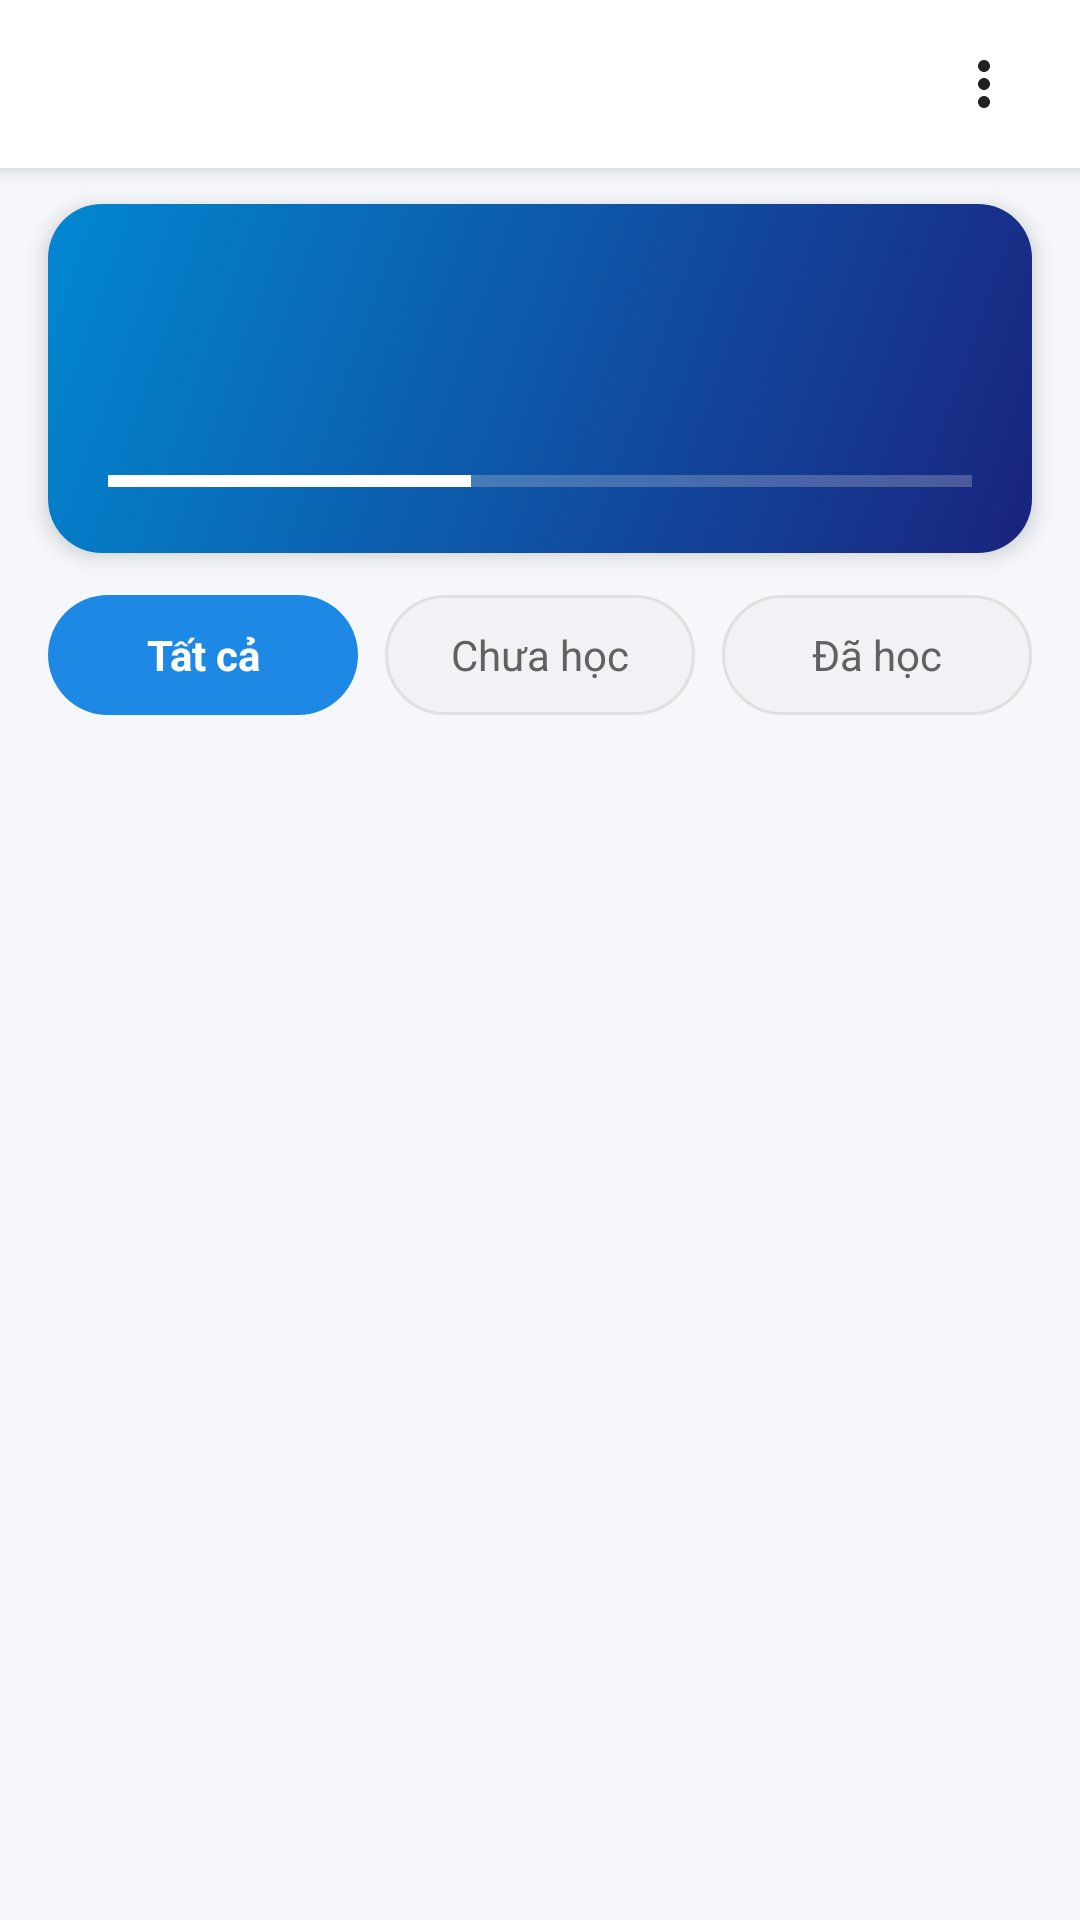

Here is an Android app screen rendered from its layout file. Give the layout XML and the strings, colors and styles it references.
<!-- AndroidManifest.xml: application theme Theme.ProjectHocTiengAnh -->
<!-- res/layout/activity_main_tu_vung.xml -->
<?xml version="1.0" encoding="utf-8"?>
<androidx.coordinatorlayout.widget.CoordinatorLayout xmlns:android="http://schemas.android.com/apk/res/android"
    xmlns:app="http://schemas.android.com/apk/res-auto"
    xmlns:tools="http://schemas.android.com/tools"
    android:id="@+id/main"
    android:layout_width="match_parent"
    android:layout_height="match_parent"
    android:background="@color/bg_light"
    tools:context=".Main_TuVung">

    <LinearLayout
        android:layout_width="match_parent"
        android:layout_height="match_parent"
        android:orientation="vertical">

        
        <LinearLayout
            android:id="@+id/topBar"
            android:layout_width="match_parent"
            android:layout_height="56dp"
            android:background="@color/card_bg"
            android:elevation="4dp"
            android:gravity="center_vertical"
            android:orientation="horizontal"
            android:paddingHorizontal="8dp">

            <ImageButton
                android:id="@+id/btnBack"
                android:layout_width="48dp"
                android:layout_height="48dp"
                android:background="?android:attr/selectableItemBackgroundBorderless"
                android:contentDescription="Quay lại"
                android:src="@drawable/ic_arrow_back" />

            <TextView
                android:id="@+id/tvHeaderTitle"
                android:layout_width="0dp"
                android:layout_height="wrap_content"
                android:layout_marginStart="8dp"
                android:layout_weight="1"
                android:ellipsize="end"
                android:maxLines="1"
                android:textColor="@color/text_primary"
                android:textSize="20sp"
                android:textStyle="bold"
                tools:text="Du lịch" />

            <ImageButton
                android:id="@+id/btnMoreOptions"
                android:layout_width="48dp"
                android:layout_height="48dp"
                android:background="?android:attr/selectableItemBackgroundBorderless"
                android:contentDescription="Tùy chọn khác"
                android:src="@drawable/ic_more_vert" />
        </LinearLayout>

        
        <com.google.android.material.card.MaterialCardView
            android:id="@+id/cardTopicBanner"
            android:layout_width="match_parent"
            android:layout_height="wrap_content"
            android:layout_marginHorizontal="16dp"
            android:layout_marginTop="12dp"
            app:cardCornerRadius="18dp"
            app:cardElevation="4dp"
            app:strokeWidth="0dp">

            <RelativeLayout
                android:layout_width="match_parent"
                android:layout_height="wrap_content"
                android:background="@drawable/bg_banner_gradient"
                android:padding="20dp">

                <LinearLayout
                    android:id="@+id/bannerContent"
                    android:layout_width="match_parent"
                    android:layout_height="wrap_content"
                    android:gravity="center_vertical"
                    android:orientation="horizontal">

                    
                    <FrameLayout
                        android:layout_width="56dp"
                        android:layout_height="56dp"
                        android:background="@drawable/bg_pill_unselected"
                        android:backgroundTint="#33FFFFFF"
                        android:padding="10dp"
                        android:visibility="gone">

                        <ImageView
                            android:id="@+id/imgBannerTopicIcon"
                            android:layout_width="32dp"
                            android:layout_height="32dp"
                            android:layout_gravity="center"
                            android:contentDescription="@null"
                            android:src="@drawable/ic_flight"
                            app:tint="@color/white" />
                    </FrameLayout>

                    <LinearLayout
                        android:layout_width="match_parent"
                        android:layout_height="wrap_content"
                        android:layout_marginStart="0dp"
                        android:orientation="vertical">

                        <TextView
                            android:id="@+id/tvBannerTopicName"
                            android:layout_width="wrap_content"
                            android:layout_height="wrap_content"
                            android:textColor="@color/white"
                            android:textSize="22sp"
                            android:textStyle="bold"
                            tools:text="Du lịch" />

                        <TextView
                            android:id="@+id/tvBannerSubStats"
                            android:layout_width="wrap_content"
                            android:layout_height="wrap_content"
                            android:layout_marginTop="4dp"
                            android:textColor="#E0E0E0"
                            android:textSize="14sp"
                            tools:text="12 từ • 5 đã thuộc" />

                    </LinearLayout>

                </LinearLayout>

                
                <ProgressBar
                    android:id="@+id/bannerProgressBar"
                    style="@style/Widget.AppCompat.ProgressBar.Horizontal"
                    android:layout_width="match_parent"
                    android:layout_height="8dp"
                    android:layout_below="@id/bannerContent"
                    android:layout_marginTop="16dp"
                    android:max="100"
                    android:progress="42"
                    android:progressTint="@color/white"
                    android:progressBackgroundTint="@color/border_color" />

            </RelativeLayout>

        </com.google.android.material.card.MaterialCardView>

        
        <LinearLayout
            android:id="@+id/layoutFilterTabs"
            android:layout_width="match_parent"
            android:layout_height="wrap_content"
            android:layout_marginHorizontal="16dp"
            android:layout_marginTop="14dp"
            android:orientation="horizontal">

            <TextView
                android:id="@+id/btnFilterAll"
                android:layout_width="0dp"
                android:layout_height="40dp"
                android:layout_marginEnd="6dp"
                android:layout_weight="1"
                android:background="@drawable/bg_pill_selected"
                android:clickable="true"
                android:focusable="true"
                android:gravity="center"
                android:text="Tất cả"
                android:textColor="@color/pill_selected_text"
                android:textSize="14sp"
                android:textStyle="bold" />

            <TextView
                android:id="@+id/btnFilterUnlearned"
                android:layout_width="0dp"
                android:layout_height="40dp"
                android:layout_marginHorizontal="3dp"
                android:layout_weight="1"
                android:background="@drawable/bg_pill_unselected"
                android:clickable="true"
                android:focusable="true"
                android:gravity="center"
                android:text="Chưa học"
                android:textColor="@color/pill_unselected_text"
                android:textSize="14sp" />

            <TextView
                android:id="@+id/btnFilterLearned"
                android:layout_width="0dp"
                android:layout_height="40dp"
                android:layout_marginStart="6dp"
                android:layout_weight="1"
                android:background="@drawable/bg_pill_unselected"
                android:clickable="true"
                android:focusable="true"
                android:gravity="center"
                android:text="Đã học"
                android:textColor="@color/pill_unselected_text"
                android:textSize="14sp" />

        </LinearLayout>

        
        <ListView
            android:id="@+id/lvVocabulary"
            android:layout_width="match_parent"
            android:layout_height="0dp"
            android:layout_weight="1"
            android:layout_marginTop="10dp"
            android:clipToPadding="false"
            android:divider="@null"
            android:dividerHeight="0dp"
            android:paddingBottom="12dp"
            tools:listitem="@layout/item_tu_vung" />

        
        <LinearLayout
            android:id="@+id/layoutEmptyState"
            android:layout_width="match_parent"
            android:layout_height="0dp"
            android:layout_weight="1"
            android:gravity="center"
            android:orientation="vertical"
            android:visibility="gone"
            tools:visibility="visible">

            <ImageView
                android:layout_width="64dp"
                android:layout_height="64dp"
                android:contentDescription="@null"
                android:src="@drawable/ic_word_default"
                app:tint="@color/text_hint" />

            <TextView
                android:id="@+id/tvEmptyMessage"
                android:layout_width="wrap_content"
                android:layout_height="wrap_content"
                android:layout_marginTop="12dp"
                android:text="Chưa có từ vựng nào trong danh sách"
                android:textColor="@color/text_secondary"
                android:textSize="15sp" />
        </LinearLayout>

    </LinearLayout>

    
    <com.google.android.material.floatingactionbutton.FloatingActionButton
        android:id="@+id/fabAddWord"
        android:layout_width="wrap_content"
        android:layout_height="wrap_content"
        android:layout_gravity="bottom|end"
        android:layout_margin="20dp"
        android:contentDescription="Thêm từ vựng"
        android:src="@drawable/ic_add"
        android:visibility="gone"
        app:backgroundTint="@color/primary"
        app:tint="@color/white" />

</androidx.coordinatorlayout.widget.CoordinatorLayout>
<!-- res/layout/item_tu_vung.xml (included above) -->
<?xml version="1.0" encoding="utf-8"?>
<com.google.android.material.card.MaterialCardView xmlns:android="http://schemas.android.com/apk/res/android"
    xmlns:app="http://schemas.android.com/apk/res-auto"
    xmlns:tools="http://schemas.android.com/tools"
    android:id="@+id/cardVocabulary"
    android:layout_width="match_parent"
    android:layout_height="wrap_content"
    android:layout_marginHorizontal="12dp"
    android:layout_marginVertical="6dp"
    android:descendantFocusability="blocksDescendants"
    app:cardBackgroundColor="@color/card_bg"
    app:cardCornerRadius="14dp"
    app:cardElevation="2dp"
    app:strokeColor="#E0E0E0"
    app:strokeWidth="1dp">

    <androidx.constraintlayout.widget.ConstraintLayout
        android:layout_width="match_parent"
        android:layout_height="wrap_content"
        android:padding="12dp">

        
        <FrameLayout
            android:id="@+id/layoutIconBox"
            android:layout_width="48dp"
            android:layout_height="48dp"
            android:background="@drawable/bg_icon_container"
            android:visibility="gone"
            app:layout_constraintBottom_toBottomOf="parent"
            app:layout_constraintStart_toStartOf="parent"
            app:layout_constraintTop_toTopOf="parent">

            <ImageView
                android:id="@+id/imgLeadingIcon"
                android:layout_width="28dp"
                android:layout_height="28dp"
                android:layout_gravity="center"
                android:contentDescription="@null"
                android:src="@drawable/ic_word_default" />
        </FrameLayout>

        
        <LinearLayout
            android:id="@+id/layoutWordDetails"
            android:layout_width="0dp"
            android:layout_height="wrap_content"
            android:layout_marginStart="0dp"
            android:layout_marginEnd="8dp"
            android:orientation="vertical"
            app:layout_constraintBottom_toBottomOf="parent"
            app:layout_constraintEnd_toStartOf="@+id/btnStatusToggle"
            app:layout_constraintStart_toStartOf="parent"
            app:layout_constraintTop_toTopOf="parent">

            
            <LinearLayout
                android:layout_width="match_parent"
                android:layout_height="wrap_content"
                android:gravity="center_vertical"
                android:orientation="horizontal">

                <TextView
                    android:id="@+id/tvEnglishWord"
                    android:layout_width="wrap_content"
                    android:layout_height="wrap_content"
                    android:textColor="@color/text_primary"
                    android:textSize="17sp"
                    android:textStyle="bold"
                    tools:text="airport" />

                <TextView
                    android:id="@+id/tvPhonetic"
                    android:layout_width="wrap_content"
                    android:layout_height="wrap_content"
                    android:layout_marginStart="8dp"
                    android:textColor="@color/text_secondary"
                    android:textSize="14sp"
                    android:textStyle="italic"
                    tools:text="/ˈeə.pɔːt/" />
            </LinearLayout>

            
            <TextView
                android:id="@+id/tvVietnameseMeaning"
                android:layout_width="match_parent"
                android:layout_height="wrap_content"
                android:layout_marginTop="3dp"
                android:ellipsize="end"
                android:maxLines="2"
                android:textColor="#424242"
                android:textSize="14sp"
                tools:text="sân bay" />
        </LinearLayout>

        
        <ImageButton
            android:id="@+id/btnStatusToggle"
            android:layout_width="36dp"
            android:layout_height="36dp"
            android:background="?android:attr/selectableItemBackgroundBorderless"
            android:contentDescription="Status Toggle"
            android:focusable="false"
            android:src="@drawable/ic_check_circle_green"
            app:layout_constraintBottom_toBottomOf="parent"
            app:layout_constraintEnd_toStartOf="@+id/imgArrowRight"
            app:layout_constraintTop_toTopOf="parent" />

        
        <ImageView
            android:id="@+id/imgArrowRight"
            android:layout_width="24dp"
            android:layout_height="24dp"
            android:contentDescription="Detail"
            android:src="@drawable/ic_chevron_right"
            app:layout_constraintBottom_toBottomOf="parent"
            app:layout_constraintEnd_toEndOf="parent"
            app:layout_constraintTop_toTopOf="parent" />

    </androidx.constraintlayout.widget.ConstraintLayout>

</com.google.android.material.card.MaterialCardView>
<!-- resources referenced by this layout -->
<resources>
  <color name="bg_light">#F5F7FA</color>
  <color name="border_color">#E0E0E0</color>
  <color name="card_bg">#FFFFFF</color>
  <color name="pill_selected_text">#FFFFFF</color>
  <color name="pill_unselected_text">#616161</color>
  <color name="primary">#1E88E5</color>
  <color name="text_hint">#9E9E9E</color>
  <color name="text_primary">#212121</color>
  <color name="text_secondary">#757575</color>
  <color name="white">#FFFFFFFF</color>
  <!-- drawable bg_banner_gradient (drawable) -->
  <?xml version="1.0" encoding="utf-8"?>
  <shape xmlns:android="http://schemas.android.com/apk/res/android"
      android:shape="rectangle">
      <gradient
          android:angle="135"
          android:startColor="@color/banner_blue_start"
          android:endColor="@color/banner_blue_end"
          android:type="linear" />
      <corners android:radius="16dp" />
  </shape>
  <!-- drawable bg_pill_selected (drawable) -->
  <?xml version="1.0" encoding="utf-8"?>
  <shape xmlns:android="http://schemas.android.com/apk/res/android"
      android:shape="rectangle">
      <solid android:color="@color/pill_selected_bg" />
      <corners android:radius="20dp" />
  </shape>
  <!-- drawable bg_pill_unselected (drawable) -->
  <?xml version="1.0" encoding="utf-8"?>
  <shape xmlns:android="http://schemas.android.com/apk/res/android"
      android:shape="rectangle">
      <solid android:color="@color/pill_unselected_bg" />
      <corners android:radius="20dp" />
      <stroke
          android:width="1dp"
          android:color="#E0E0E0" />
  </shape>
  <!-- drawable ic_add (drawable) -->
  <vector xmlns:android="http://schemas.android.com/apk/res/android"
      android:width="24dp"
      android:height="24dp"
      android:viewportWidth="24"
      android:viewportHeight="24">
    <path
        android:fillColor="#FF212121"
        android:pathData="M19,13h-6v6h-2v-6H5v-2h6V5h2v6h6v2z"/>
  </vector>
  <!-- drawable ic_check_circle_green (drawable) -->
  <vector xmlns:android="http://schemas.android.com/apk/res/android"
      android:width="28dp"
      android:height="28dp"
      android:viewportWidth="24"
      android:viewportHeight="24">
    <path
        android:fillColor="#4CAF50"
        android:pathData="M12,2C6.48,2 2,6.48 2,12s4.48,10 10,10 10,-4.48 10,-10S17.52,2 12,2zM10,17l-5,-5 1.41,-1.41L10,14.17l7.59,-7.59L19,8l-9,9z"/>
  </vector>
  <!-- drawable ic_chevron_right (drawable) -->
  <vector xmlns:android="http://schemas.android.com/apk/res/android"
      android:width="24dp"
      android:height="24dp"
      android:viewportWidth="24"
      android:viewportHeight="24">
    <path
        android:fillColor="#9E9E9E"
        android:pathData="M10,6L8.59,7.41 13.17,12l-4.58,4.59L10,18l6,-6z"/>
  </vector>
  <!-- drawable ic_flight (drawable) -->
  <vector xmlns:android="http://schemas.android.com/apk/res/android"
      android:width="24dp"
      android:height="24dp"
      android:viewportWidth="24"
      android:viewportHeight="24">
    <path
        android:fillColor="#FFFFFF"
        android:pathData="M21,16v-2l-8,-5V3.5c0,-0.83 -0.67,-1.5 -1.5,-1.5S10,2.67 10,3.5V9l-8,5v2l8,-2.5V19l-2,1.5V22l3.5,-1 3.5,1v-1.5L13,19v-5.5l8,2.5z"/>
  </vector>
  <!-- drawable ic_word_default (drawable) -->
  <vector xmlns:android="http://schemas.android.com/apk/res/android"
      android:width="24dp"
      android:height="24dp"
      android:viewportWidth="24"
      android:viewportHeight="24">
    <path
        android:fillColor="#1E88E5"
        android:pathData="M4,6H2v14c0,1.1 0.9,2 2,2h14v-2H4V6zm16,-4H8c-1.1,0 -2,0.9 -2,2v12c0,1.1 0.9,2 2,2h12c1.1,0 2,-0.9 2,-2V4c0,-1.1 -0.9,-2 -2,-2zm-1,9H9V9h10v2zm-4,4H9v-2h6v2zm3,-8H9V5h10v2z"/>
  </vector>
  <style name="Theme.ProjectHocTiengAnh" parent="Base.Theme.ProjectHocTiengAnh" />
  <color name="banner_blue_start">#1A237E</color>
  <color name="banner_blue_end">#0288D1</color>
  <color name="pill_selected_bg">#1E88E5</color>
  <color name="pill_unselected_bg">#F0F2F5</color>
  <style name="Base.Theme.ProjectHocTiengAnh" parent="Theme.Material3.DayNight.NoActionBar">
          
          
      </style>
</resources>
